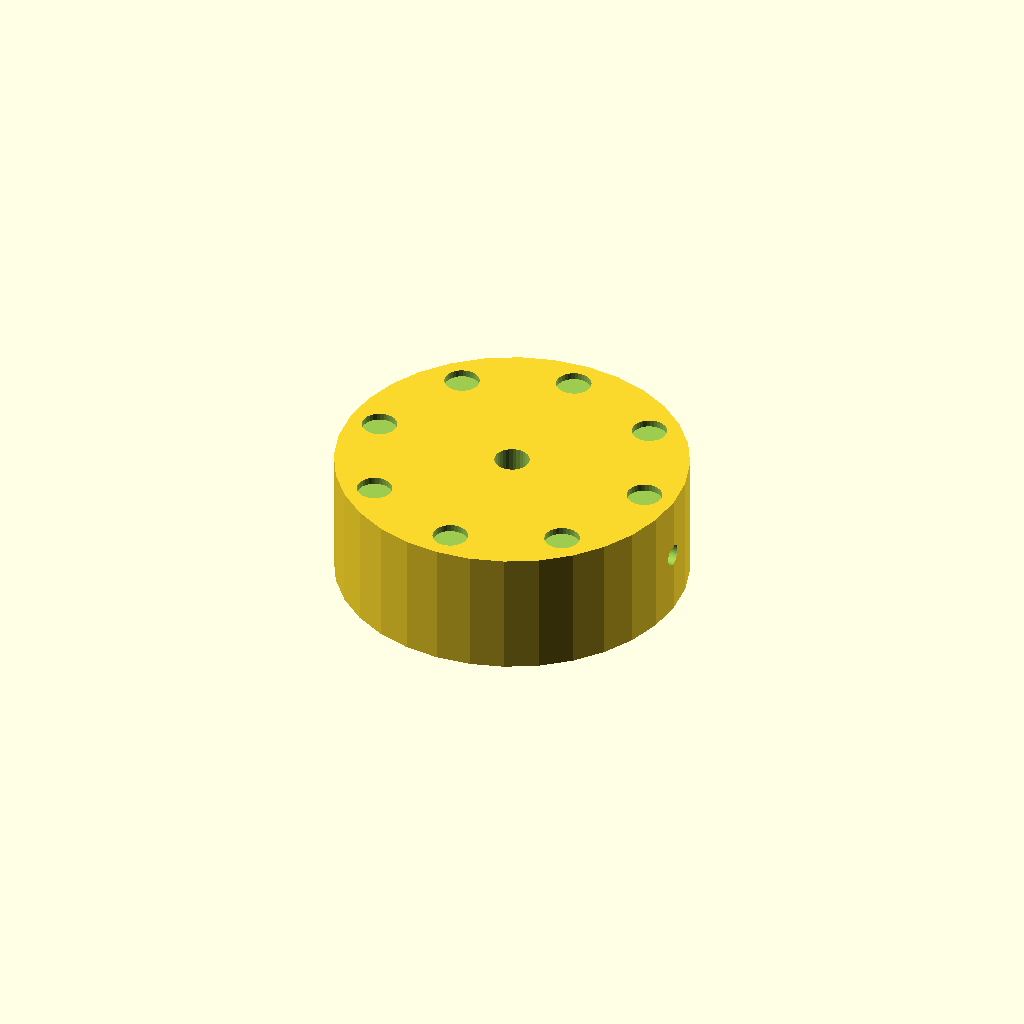
Cell 1: rendered with the file's own defaults.
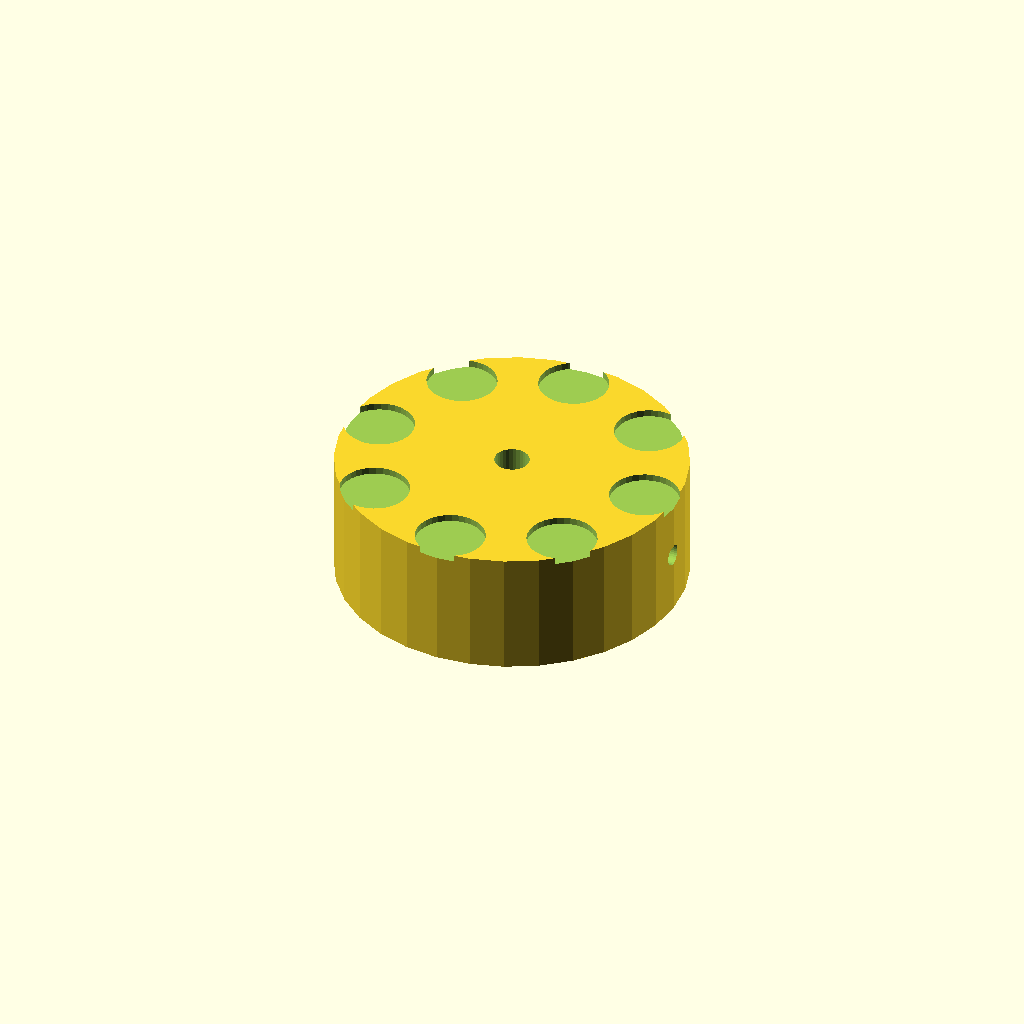
Cell 2 — dimp_d set to 10, the other parameters unchanged.
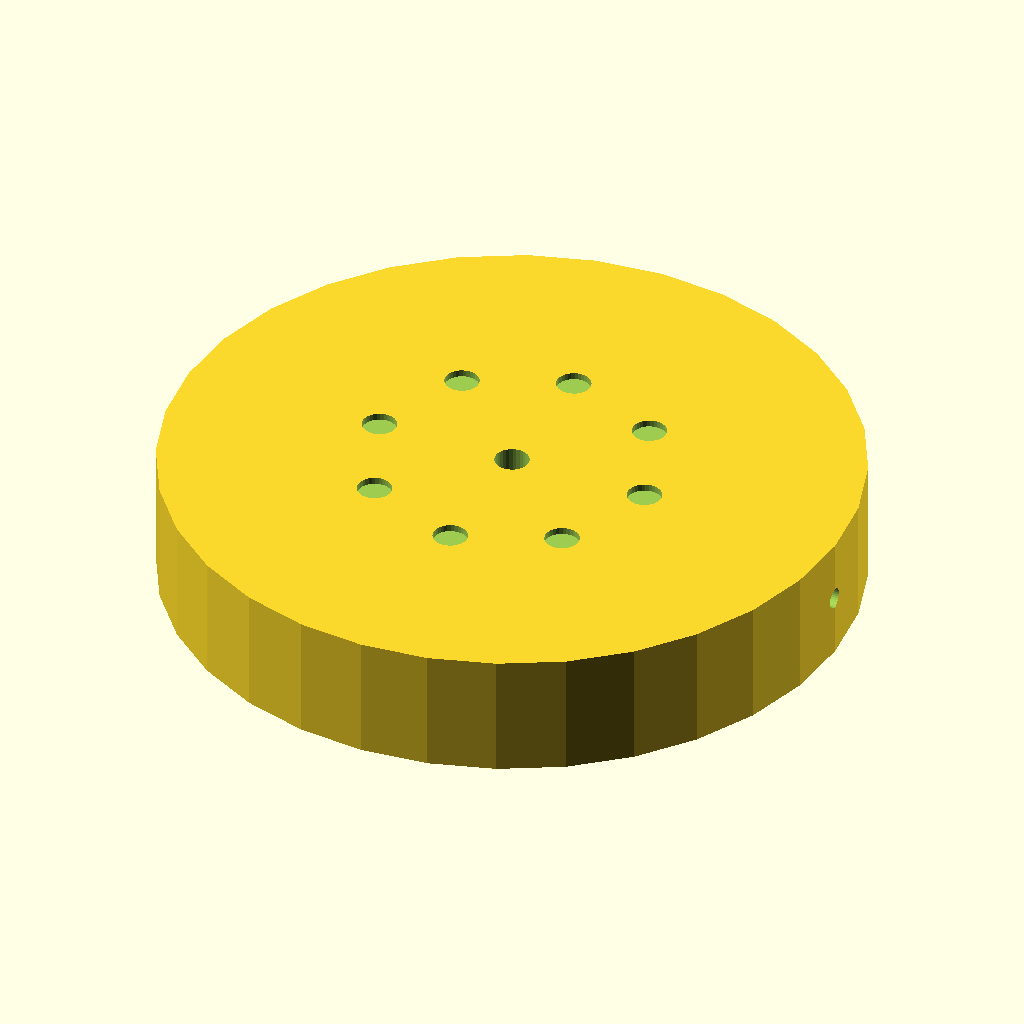
Cell 3 — knob_d set to 100, the other parameters unchanged.
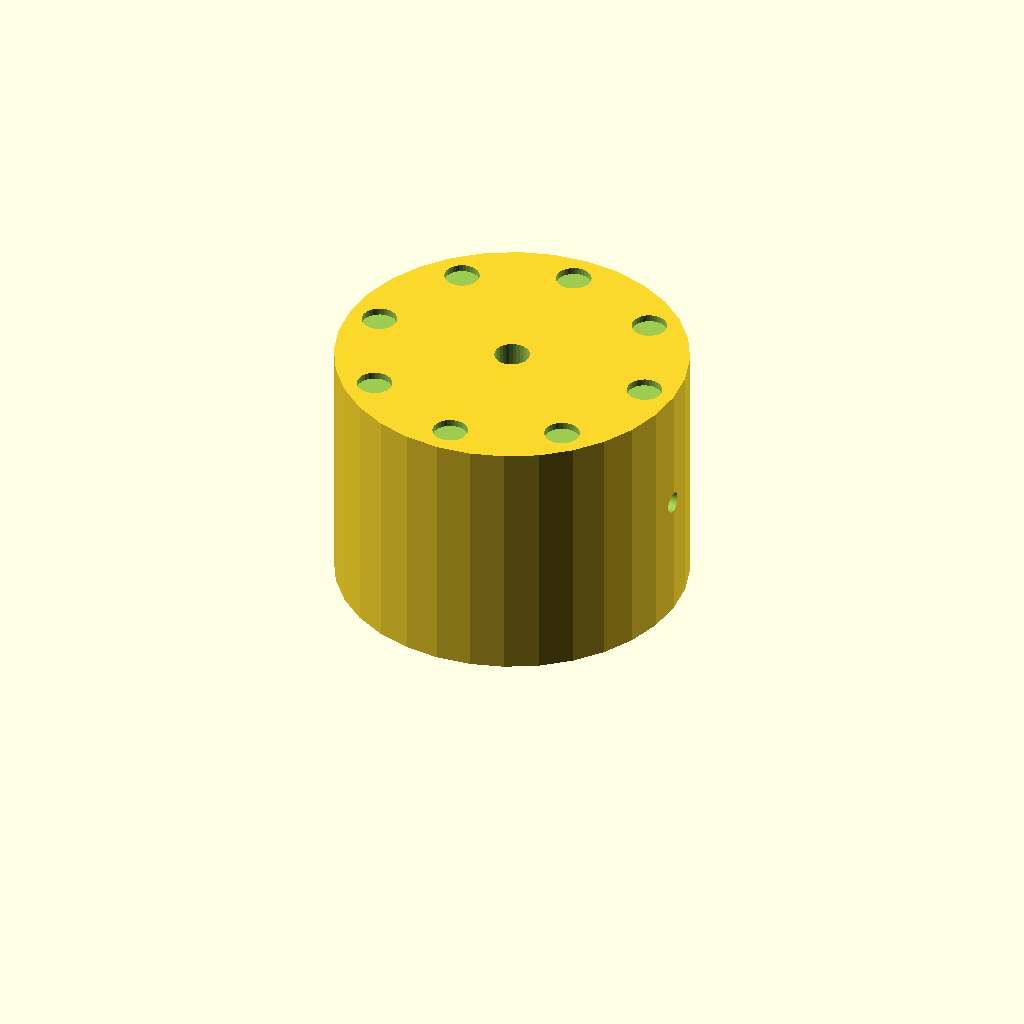
Cell 4: the same model with knob_h = 36.
All cells are drawn from one camera (rotation 55°, 0°, 25°, orthographic, colour scheme Cornfield), so only the parameter changes between them.
The OpenSCAD source (optional_data/data/solid2/controlknob/part_0079.scad):
$fn = 32;

// ----------------------------------------------------------------------
// Control knob: dimpled knob
// ----------------------------------------------------------------------

// --- parameters (mm) ---
dimp_d = 5;               // finger dimple diameter
n_dimp = 8;               // number of dimples
dimp_r = 20.5;            // dimple ring radius
knob_d = 50;              // knob body diameter
knob_h = 18;              // knob body height
bore_d = 5;               // shaft bore diameter
set_d = 3;                // set screw bore diameter

dimp_step = 360 / n_dimp;  // dimple angular step

difference() {
  cylinder(h = knob_h, d = knob_d);
  translate([0, 0, -1]) cylinder(h = knob_h + 2, d = bore_d);
  translate([-1, 0, knob_h / 2]) rotate([0, 90, 0])
    cylinder(h = knob_d / 2 + bore_d / 2 + 2, d = set_d);  for (i = [0 : n_dimp - 1])
    rotate([0, 0, i * dimp_step])
      translate([dimp_r, 0, knob_h - 1])
        cylinder(h = 2, d = dimp_d);
}
Customizer parameters (derived from the source; name, type, default, range or options):
dimp_d: number, default 5
n_dimp: number, default 8
dimp_r: number, default 20.5
knob_d: number, default 50
knob_h: number, default 18
bore_d: number, default 5
set_d: number, default 3
